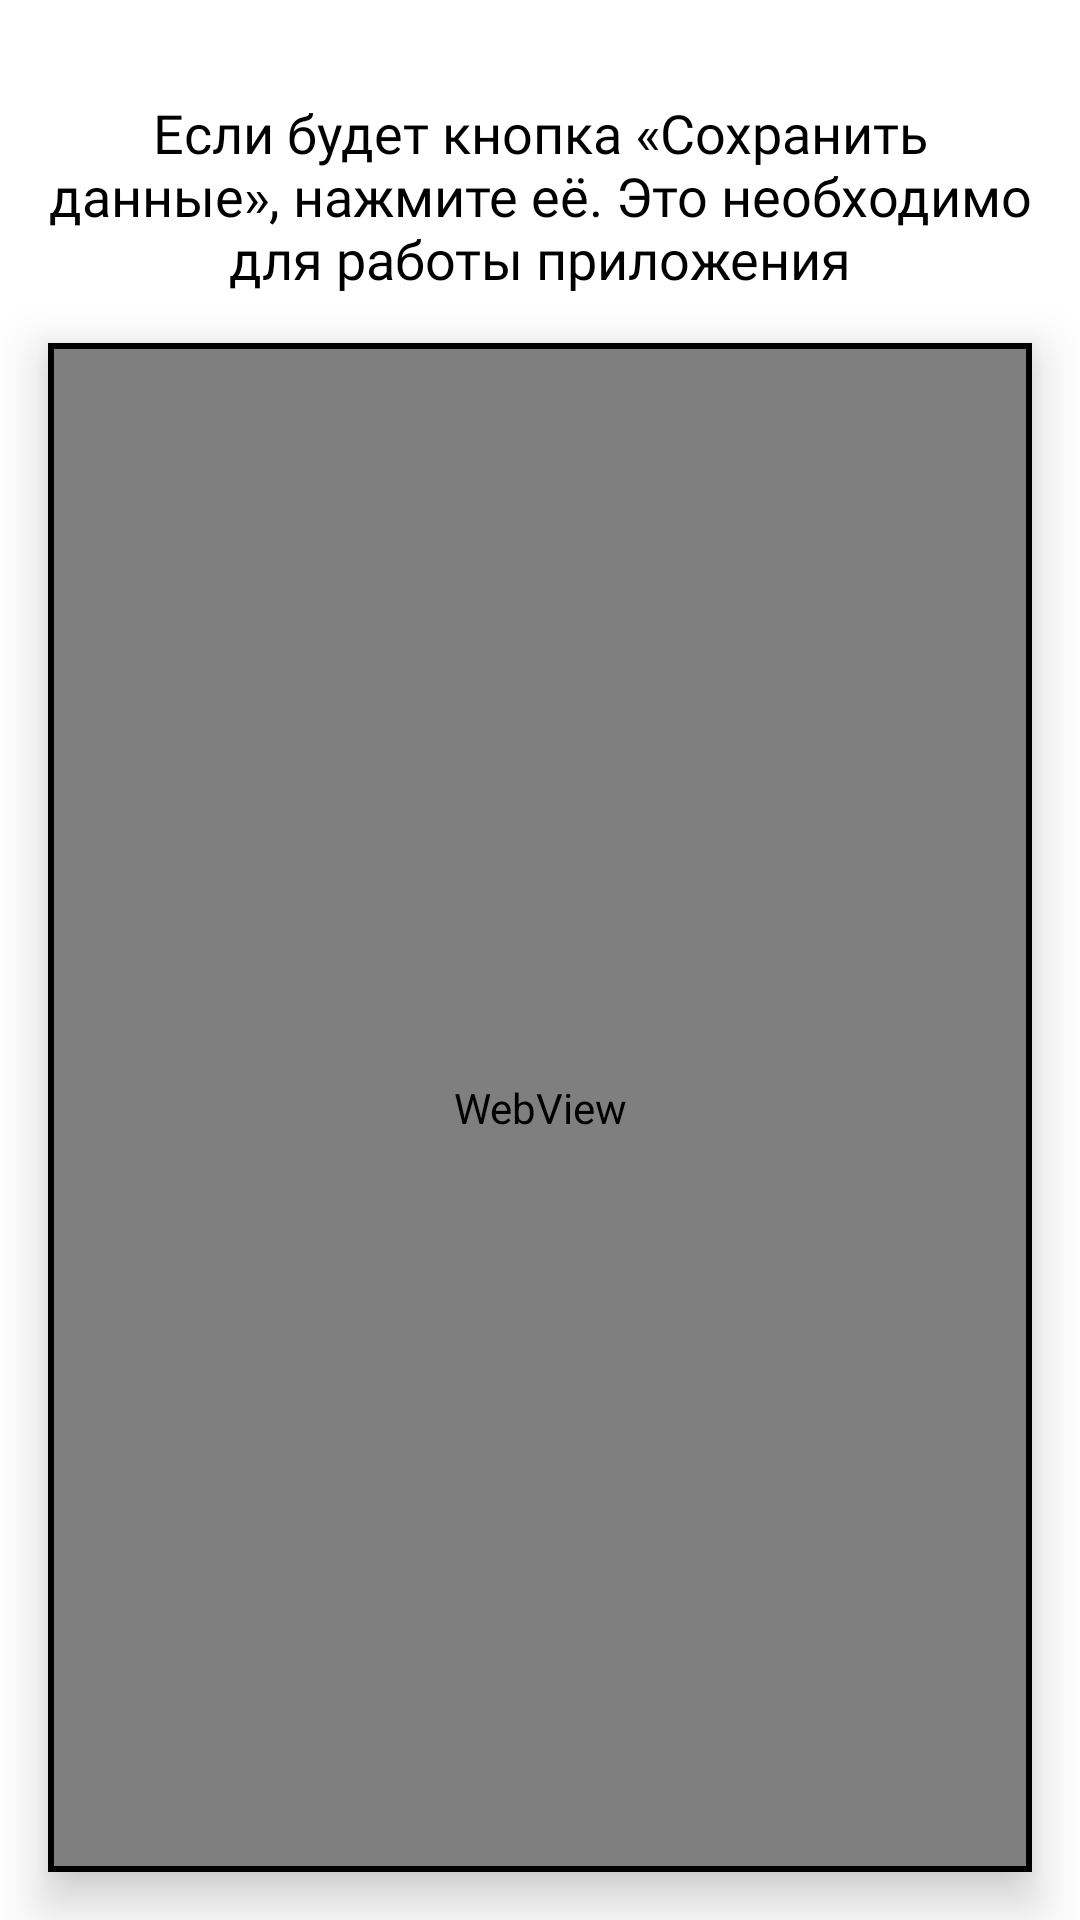

Produce the Android XML layout that renders to this screen, including the resource entries it uses.
<!-- AndroidManifest.xml: application theme Theme.InstStoriesAutoSave -->
<!-- res/layout/activity_web_insta_auth.xml -->
<?xml version="1.0" encoding="utf-8"?>
<androidx.constraintlayout.widget.ConstraintLayout
    xmlns:android="http://schemas.android.com/apk/res/android"
    xmlns:app="http://schemas.android.com/apk/res-auto"
    xmlns:tools="http://schemas.android.com/tools"
    android:layout_width="match_parent"
    android:layout_height="match_parent"
    tools:context=".ui.instagramAuth.WebInstaAuthActivity">

    <TextView
        android:id="@+id/headTitle"
        style="@style/FontRegular"
        android:layout_width="0dp"
        android:layout_height="wrap_content"
        android:layout_marginHorizontal="16dp"
        android:layout_marginTop="32dp"
        android:text="@string/web_auth_head_title"
        android:textAlignment="center"
        android:textColor="@color/black"
        android:textSize="18sp"
        app:layout_constraintLeft_toLeftOf="parent"
        app:layout_constraintRight_toRightOf="parent"
        app:layout_constraintTop_toTopOf="parent" />

    <FrameLayout
        android:id="@+id/webViewContainer"
        android:layout_width="0dp"
        android:layout_height="0dp"
        android:layout_margin="16dp"
        android:background="@drawable/bg_outline_webview"
        android:padding="2dp"
        android:translationZ="10dp"
        app:layout_constraintBottom_toBottomOf="parent"
        app:layout_constraintLeft_toLeftOf="parent"
        app:layout_constraintRight_toRightOf="parent"
        app:layout_constraintTop_toBottomOf="@id/headTitle">

        <LinearLayout
            android:layout_width="wrap_content"
            android:layout_height="120dp"
            android:layout_gravity="center"
            android:gravity="center"
            android:orientation="vertical">

            <ProgressBar
                android:layout_width="40dp"
                android:layout_height="40dp" />

            <TextView
                android:layout_width="wrap_content"
                android:layout_height="wrap_content"
                android:text="@string/loading_auth" />
        </LinearLayout>

        <WebView
            android:id="@+id/webContainer"
            android:layout_width="match_parent"
            android:layout_height="match_parent" />

    </FrameLayout>

    <de.hdodenhof.circleimageview.CircleImageView
        android:id="@+id/profileImage"
        android:layout_width="50dp"
        android:layout_height="50dp"
        android:src="@color/gray_16"
        app:layout_constraintBottom_toBottomOf="parent"
        app:layout_constraintLeft_toLeftOf="parent"
        app:layout_constraintRight_toRightOf="parent"
        app:layout_constraintTop_toTopOf="parent" />

    <TextView
        android:id="@+id/nickname"
        style="@style/FontRegular"
        android:layout_width="wrap_content"
        android:layout_height="wrap_content"
        android:layout_marginTop="8dp"
        android:fontFamily="sans-serif"
        android:textColor="@color/black"
        android:textSize="18sp"
        app:layout_constraintLeft_toLeftOf="parent"
        app:layout_constraintRight_toRightOf="parent"
        app:layout_constraintTop_toBottomOf="@id/profileImage" />


</androidx.constraintlayout.widget.ConstraintLayout>
<!-- resources referenced by this layout -->
<resources>
  <color name="black">#FF000000</color>
  <color name="gray_16">#28000000</color>
  <!-- drawable bg_outline_webview (drawable) -->
  <?xml version="1.0" encoding="utf-8"?>
  <shape
      xmlns:android="http://schemas.android.com/apk/res/android"
      android:shape="rectangle">
      <stroke
          android:width="2dp"
          android:color="@color/black" />
      <solid android:color="@color/white"/>
  </shape>
  <string name="loading_auth">Выполняется вход…</string>
  <string name="web_auth_head_title">Если будет кнопка «Сохранить данные», нажмите её. Это необходимо для работы приложения</string>
  <style name="FontRegular">
          <item name="android:fontFamily">@font/san_francisco_regular</item>
          <item name="fontFamily">@font/san_francisco_regular</item>
          <item name="android:textStyle">normal</item>
      </style>
  <style name="Theme.InstStoriesAutoSave" parent="Theme.MaterialComponents.Light.NoActionBar">
          
          <item name="colorPrimary">@color/blue</item>
          <item name="colorPrimaryVariant">@color/purple_700</item>
          <item name="colorOnPrimary">@color/white</item>
          
          <item name="colorSecondary">@color/blue</item>
          <item name="colorSecondaryVariant">@color/blue</item>
          <item name="colorOnSecondary">@color/blue</item>
          
          <item name="android:statusBarColor" tools:targetApi="l">@android:color/transparent</item>
          
          <item name="android:windowLightStatusBar" tools:targetApi="m">true</item>
  
      </style>
  <color name="white">#FFFFFFFF</color>
  <color name="blue">#0095f6</color>
  <color name="purple_700">#FF3700B3</color>
</resources>
